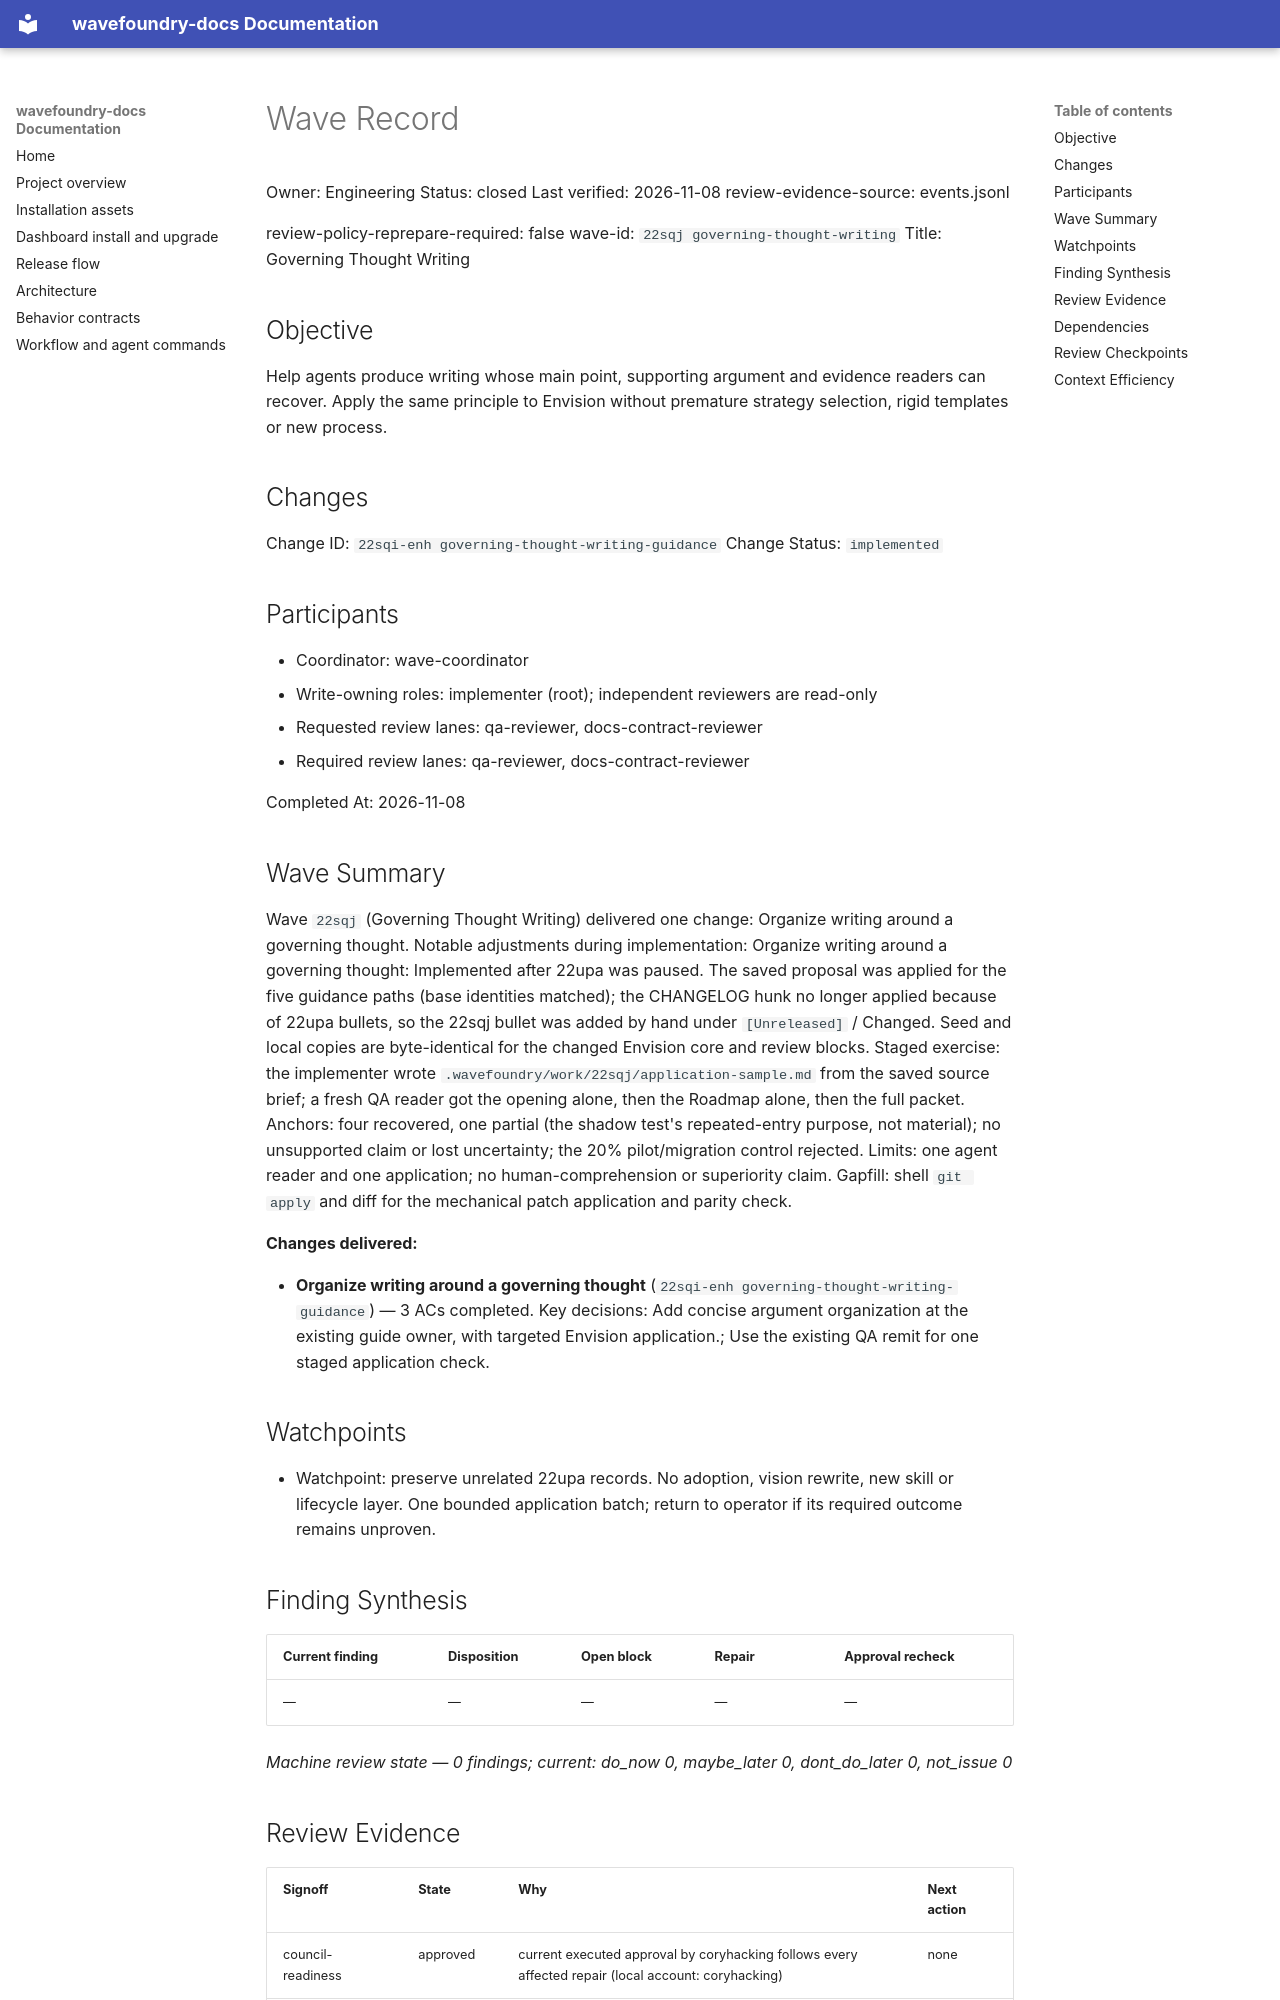

repository: coryhacking/wavefoundry · page: waves/22sqj governing-thought-writing/wave/index.html · generator: mkdocs

# Wave Record

Owner: Engineering
Status: closed
Last verified: 2026-11-08
review-evidence-source: events.jsonl

review-policy-reprepare-required: false
wave-id: `22sqj governing-thought-writing`
Title: Governing Thought Writing

## Objective

Help agents produce writing whose main point, supporting argument and evidence readers can recover. Apply the same principle to Envision without premature strategy selection, rigid templates or new process.

## Changes

Change ID: `22sqi-enh governing-thought-writing-guidance`
Change Status: `implemented`

## Participants

- Coordinator: wave-coordinator
- Write-owning roles: implementer (root); independent reviewers are read-only
- Requested review lanes: qa-reviewer, docs-contract-reviewer
- Required review lanes: qa-reviewer, docs-contract-reviewer

Completed At: 2026-11-08

## Wave Summary

Wave `22sqj` (Governing Thought Writing) delivered one change: Organize writing around a governing thought. Notable adjustments during implementation: Organize writing around a governing thought: Implemented after 22upa was paused. The saved proposal was applied for the five guidance paths (base identities matched); the CHANGELOG hunk no longer applied because of 22upa bullets, so the 22sqj bullet was added by hand under `[Unreleased]` / Changed. Seed and local copies are byte-identical for the changed Envision core and review blocks. Staged exercise: the implementer wrote `.wavefoundry/work/22sqj/application-sample.md` from the saved source brief; a fresh QA reader got the opening alone, then the Roadmap alone, then the full packet. Anchors: four recovered, one partial (the shadow test's repeated-entry purpose, not material); no unsupported claim or lost uncertainty; the 20% pilot/migration control rejected. Limits: one agent reader and one application; no human-comprehension or superiority claim. Gapfill: shell `git apply` and diff for the mechanical patch application and parity check.

**Changes delivered:**

- **Organize writing around a governing thought** (`22sqi-enh governing-thought-writing-guidance`) — 3 ACs completed. Key decisions: Add concise argument organization at the existing guide owner, with targeted Envision application.; Use the existing QA remit for one staged application check.
## Watchpoints

- Watchpoint: preserve unrelated 22upa records. No adoption, vision rewrite, new skill or lifecycle layer. One bounded application batch; return to operator if its required outcome remains unproven.

## Finding Synthesis

<!-- wave:finding-synthesis begin -->
| Current finding | Disposition | Open block | Repair | Approval recheck |
| --- | --- | --- | --- | --- |
| — | — | — | — | — |

*Machine review state — 0 findings; current: do_now 0, maybe_later 0, dont_do_later 0, not_issue 0*
<!-- wave:finding-synthesis end -->

## Review Evidence

<!-- wave:review-status begin -->
| Signoff | State | Why | Next action |
| --- | --- | --- | --- |
| council-readiness | approved | current executed approval by coryhacking follows every affected repair (local account: coryhacking) | none |
| qa-reviewer | approved | current executed approval by coryhacking, not receipt-bound, follows every affected repair (local account: coryhacking) | none |
| docs-contract-reviewer | approved | current executed approval by coryhacking, not receipt-bound, follows every affected repair (local account: coryhacking) | none |
| operator-signoff | approved | current executed approval by coryhacking, not receipt-bound, follows every affected repair (local account: coryhacking) | none |
<!-- wave:review-status end -->

- operator-signoff: <approved when operator confirms closure>

## Dependencies

- No external wave dependencies. Declare intra-wave dependencies with a `Depends On:` line containing full backticked change ids in each change's block under `## Changes`.
